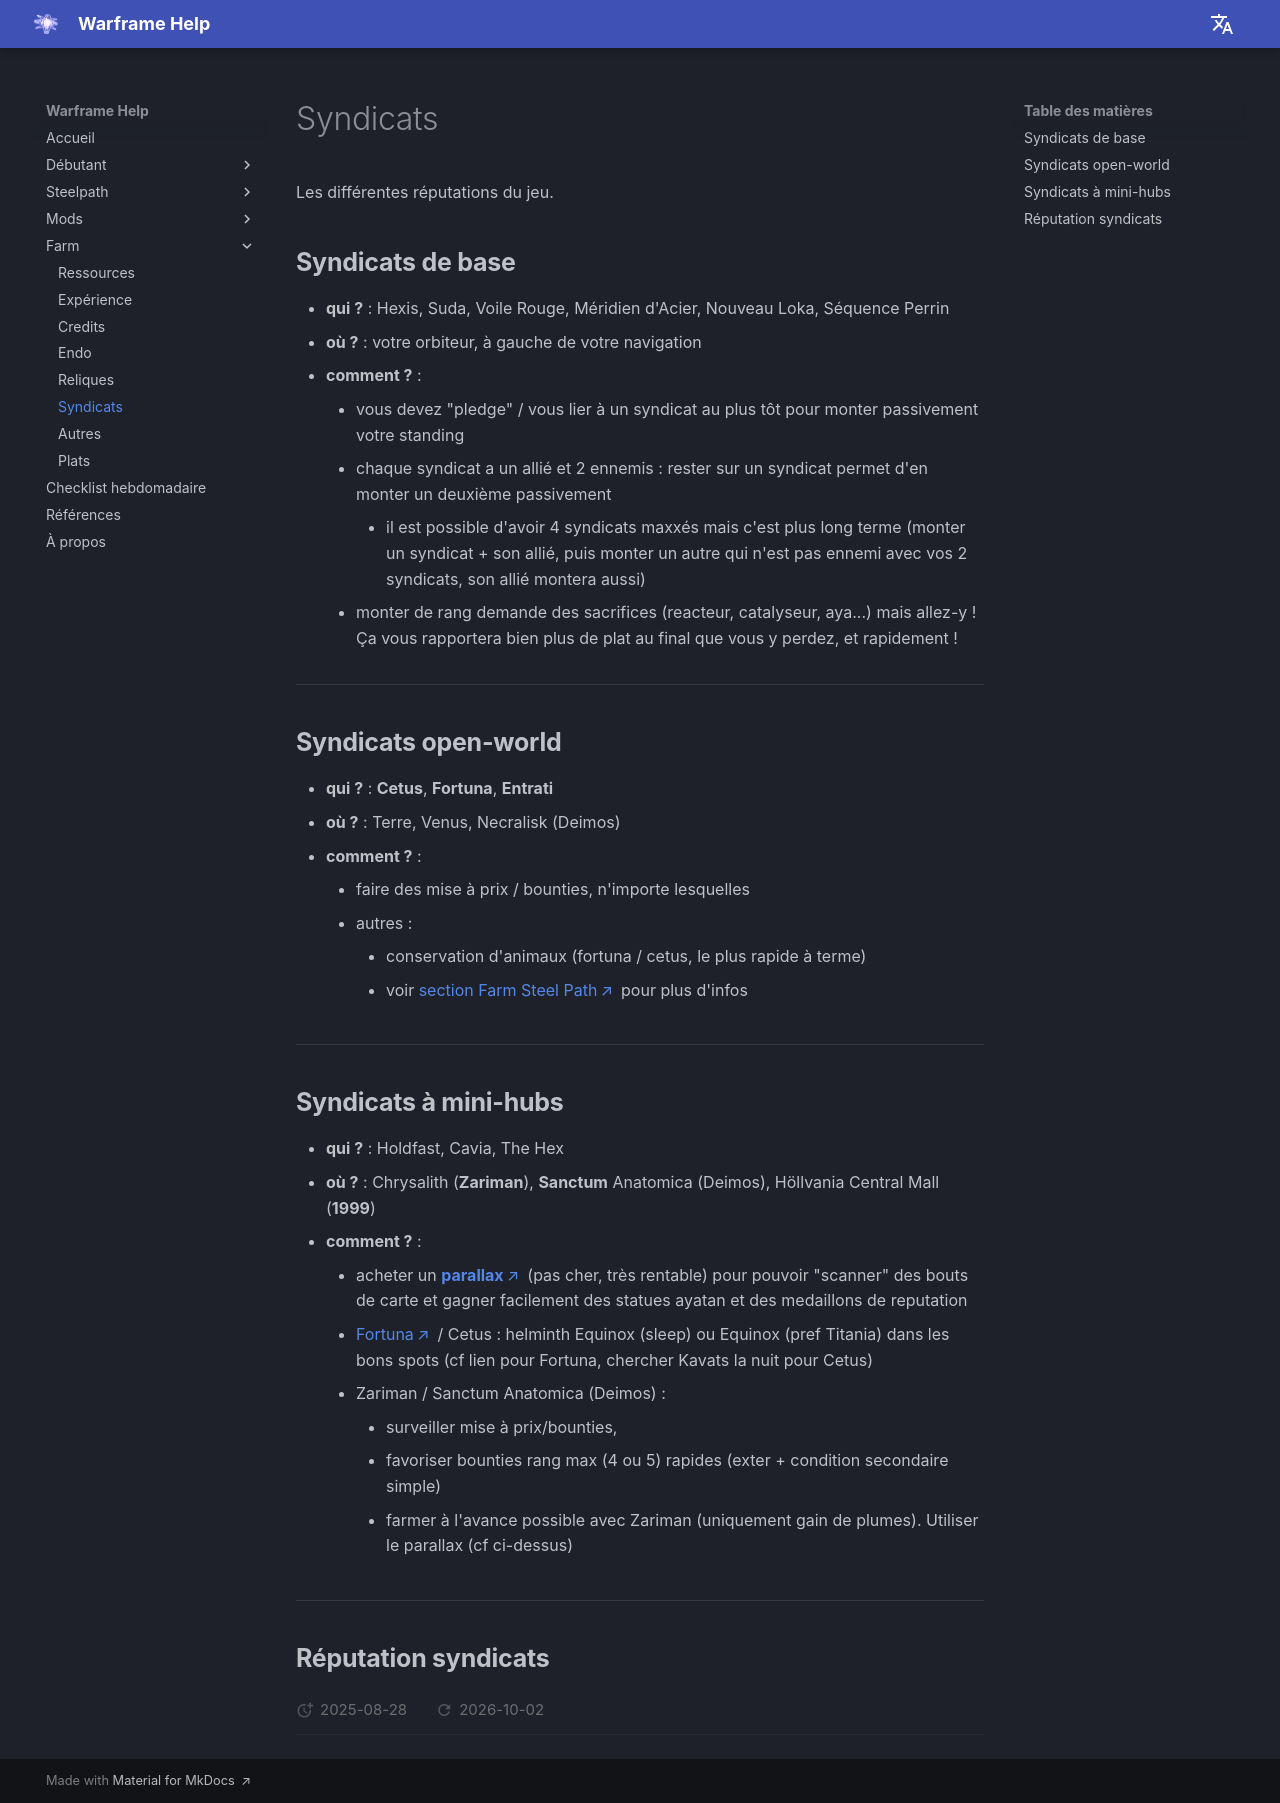

repository: mijkami/warframe_help · page: farm/syndicates/index.html · generator: mkdocs

Les différentes réputations du jeu.


## **Syndicats de base**

- **qui ?** : Hexis, Suda, Voile Rouge, Méridien d'Acier, Nouveau Loka, Séquence Perrin 
- **où ?** : votre orbiteur, à gauche de votre navigation
- **comment ?** : 
    - vous devez "pledge" / vous lier à un syndicat au plus tôt pour monter passivement votre standing
    - chaque syndicat a un allié et 2 ennemis : rester sur un syndicat permet d'en monter un deuxième passivement
        - il est possible d'avoir 4 syndicats maxxés mais c'est plus long terme (monter un syndicat + son allié, puis monter un autre qui n'est pas ennemi avec vos 2 syndicats, son allié montera aussi)
    - monter de rang demande des sacrifices (reacteur, catalyseur, aya...) mais allez-y ! Ça vous rapportera bien plus de plat au final que vous y perdez, et rapidement !

--------------------

## **Syndicats open-world**

- **qui ?** : **Cetus**, **Fortuna**, **Entrati**
- **où ?** : Terre, Venus, Necralisk (Deimos)
- **comment ?** : 
    - faire des mise à prix / bounties, n'importe lesquelles
    - autres :
        - conservation d'animaux (fortuna / cetus, le plus rapide à terme)
        - voir [section Farm Steel Path](https://gist.github.com/mijkami/c5789f0d6f59893d58d149f30939b26a#farm) pour plus d'infos

    
--------------------


## **Syndicats à mini-hubs**

- **qui ?** : Holdfast, Cavia, The Hex
- **où ?** : Chrysalith (**Zariman**), **Sanctum** Anatomica (Deimos), Höllvania Central Mall (**1999**)
- **comment ?** :
    -  acheter un [**parallax**](https://warframe.market/items/parallax_set) (pas cher, très rentable) pour pouvoir "scanner" des bouts de carte et gagner facilement des statues ayatan et des medaillons de reputation
    -  [Fortuna](https://www.youtube.com/watch?v=_xkKO-4VqCI) / Cetus : helminth Equinox (sleep) ou Equinox (pref Titania) dans les bons spots (cf lien pour Fortuna, chercher Kavats la nuit pour Cetus)
    -  Zariman / Sanctum Anatomica (Deimos) : 
        - surveiller mise à prix/bounties, 
        - favoriser bounties rang max (4 ou 5) rapides (exter + condition secondaire simple)
        - farmer à l'avance possible avec Zariman (uniquement gain de plumes). Utiliser le parallax (cf ci-dessus)

--------------------


## **Réputation syndicats**
